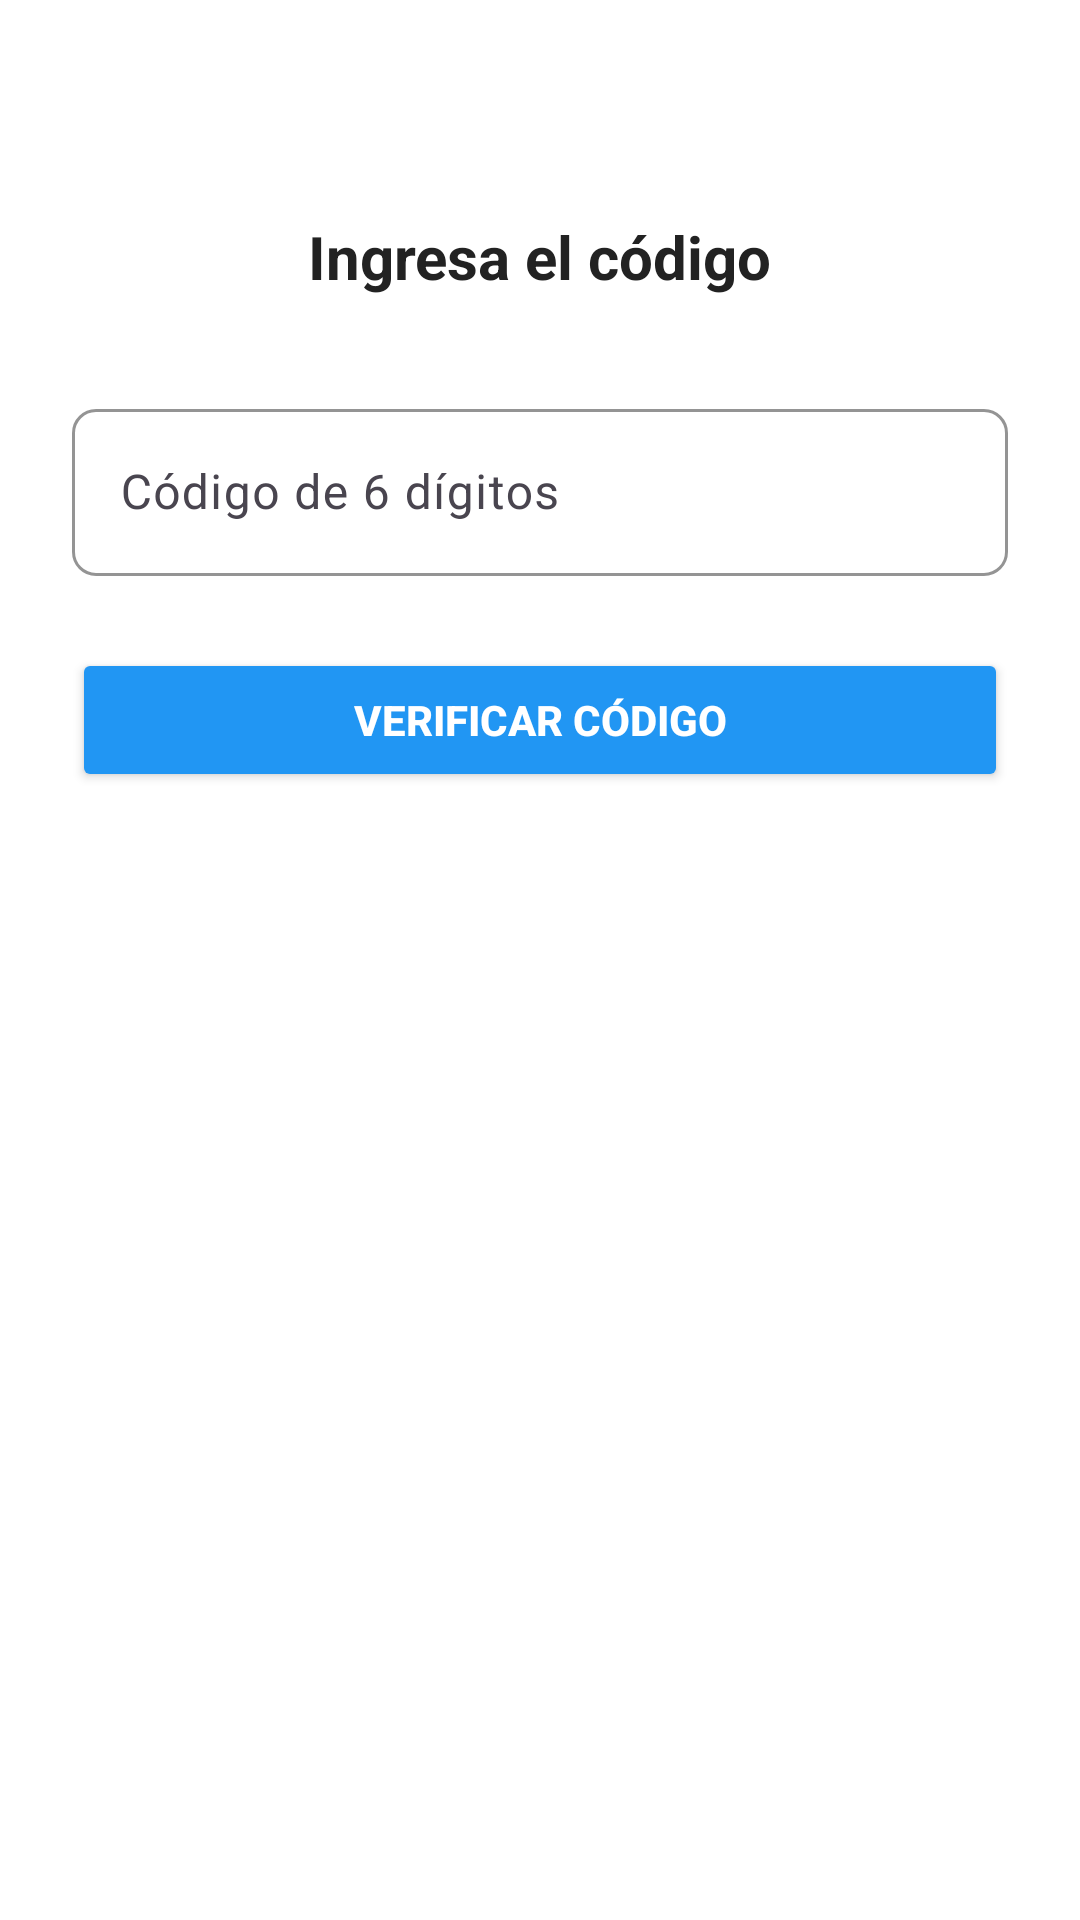

The Android layout XML behind this screen, and the referenced resources:
<!-- AndroidManifest.xml: application theme Theme.WorldLightPrograma -->
<!-- res/layout/fragment_recuperar_codigo.xml -->
<?xml version="1.0" encoding="utf-8"?>
<androidx.constraintlayout.widget.ConstraintLayout xmlns:android="http://schemas.android.com/apk/res/android"
    xmlns:app="http://schemas.android.com/apk/res-auto"
    android:layout_width="match_parent"
    android:layout_height="match_parent"
    android:padding="24dp"
    android:background="#FFF">

    <TextView
        android:id="@+id/tvTituloCodigo"
        android:layout_width="wrap_content"
        android:layout_height="wrap_content"
        android:text="Ingresa el código"
        android:textStyle="bold"
        android:textSize="20sp"
        android:textColor="#222"
        app:layout_constraintTop_toTopOf="parent"
        app:layout_constraintStart_toStartOf="parent"
        app:layout_constraintEnd_toEndOf="parent"
        android:layout_marginTop="48dp"/>

    <com.google.android.material.textfield.TextInputLayout
        android:id="@+id/tilCodigo"
        android:layout_width="0dp"
        android:layout_height="wrap_content"
        android:hint="Código de 6 dígitos"
        app:boxBackgroundColor="@color/white"
        app:boxStrokeColor="@color/border_color"
        app:boxStrokeWidth="1dp"
        app:boxCornerRadiusTopStart="8dp"
        app:boxCornerRadiusTopEnd="8dp"
        app:boxCornerRadiusBottomStart="8dp"
        app:boxCornerRadiusBottomEnd="8dp"
        app:layout_constraintTop_toBottomOf="@id/tvTituloCodigo"
        app:layout_constraintStart_toStartOf="parent"
        app:layout_constraintEnd_toEndOf="parent"
        android:layout_marginTop="32dp">
        <com.google.android.material.textfield.TextInputEditText
            android:id="@+id/etCodigo"
            android:layout_width="match_parent"
            android:layout_height="wrap_content"
            android:inputType="number"
            android:maxLength="6"
            android:textColor="@color/text_primary" />
    </com.google.android.material.textfield.TextInputLayout>

    <Button
        android:id="@+id/btnVerificarCodigo"
        android:layout_width="0dp"
        android:layout_height="wrap_content"
        android:text="Verificar código"
        android:backgroundTint="@color/primary_blue_light"
        android:textColor="@android:color/white"
        android:textStyle="bold"
        app:layout_constraintTop_toBottomOf="@id/tilCodigo"
        app:layout_constraintStart_toStartOf="parent"
        app:layout_constraintEnd_toEndOf="parent"
        android:layout_marginTop="24dp"/>

    <TextView
        android:id="@+id/tvMensajeCodigo"
        android:layout_width="0dp"
        android:layout_height="wrap_content"
        android:text=""
        android:textColor="#D32F2F"
        android:textSize="14sp"
        android:gravity="center"
        app:layout_constraintTop_toBottomOf="@id/btnVerificarCodigo"
        app:layout_constraintStart_toStartOf="parent"
        app:layout_constraintEnd_toEndOf="parent"
        android:layout_marginTop="16dp"/>

</androidx.constraintlayout.widget.ConstraintLayout>
<!-- resources referenced by this layout -->
<resources>
  <color name="border_color">#E0E0E0</color>
  <color name="primary_blue_light">#2196F3</color>
  <color name="text_primary">#333333</color>
  <color name="white">#FFFFFFFF</color>
  <style name="Theme.WorldLightPrograma" parent="Base.Theme.WorldLightPrograma" />
  <style name="Base.Theme.WorldLightPrograma" parent="Theme.Material3.DayNight.NoActionBar">
          
          
      </style>
</resources>
